Run: headless pygame with SDL's dummy video driver; simulated clock (each Clock.tick advances the game by its frame time, no real sleeping); random seed 0; keys injected as events and as key.get_pressed() state; no mouse input.
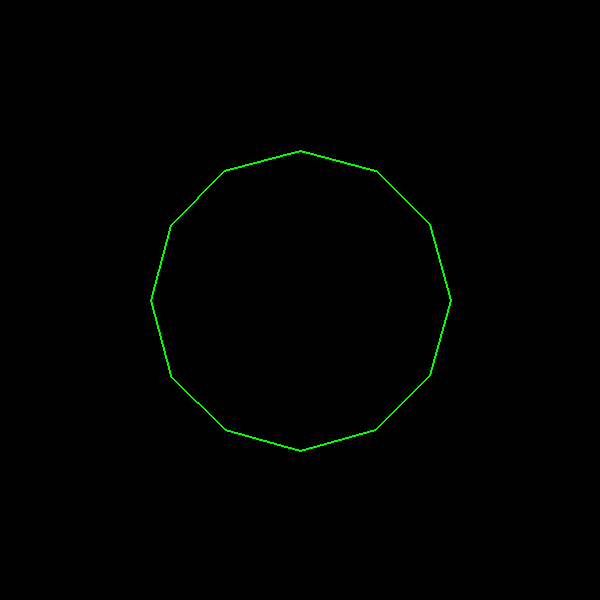
Frame 1 of 4 · flips 1–60 · no input
Frame 2 of 4 · flips 61–180 · tapped SPACE, RETURN · held RIGHT (→), D · screen unchanged from frame 1, image omitted
Frame 3 of 4 · flips 181–300 · held DOWN (↓), S · screen unchanged from frame 2, image omitted
Frame 4 of 4 · flips 301–420 · held LEFT (←), A, UP (↑), W · screen unchanged from frame 3, image omitted

The pygame program that drew these frames:

import pygame
import math

pygame.init()
width, height = 600, 600
win = pygame.display.set_mode((width, height))
pygame.display.set_caption("Zadanie 1")

# deklarowanie kolorów
ZIELONY = (0, 255, 0)

#Funkcja rysująca 12-stokąt 
def draw12(surface, x, y, radius):
    n = 12
    points = []
    for i in range(n):
        angle = math.radians(360 / n * i)
        point = (x + radius * math.cos(angle), y + radius * math.sin(angle))
        points.append(point)
    pygame.draw.polygon(surface, ZIELONY, points, 2)


# Współrzędne środka i promień
center_x, center_y = width // 2, height // 2
radius = 150

running = True
while running:
    for event in pygame.event.get():
        if event.type == pygame.QUIT:
            running = False
# Narysowanie 12-sto kąta
    draw12(win, center_x, center_y, radius)

    pygame.display.update()
